Image classification data set "dataset_itr2" (aarushshenoy/plant on GitHub). Class labels (5): grape healthy, tomato late blight, tomato two-spotted spider mite, tomato target spot, tomato yellow leaf curl virus.

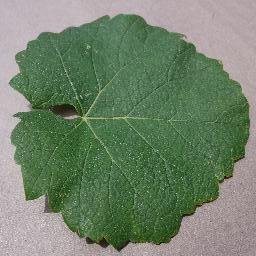
Label: grape healthy

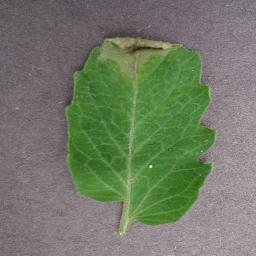
Label: tomato late blight

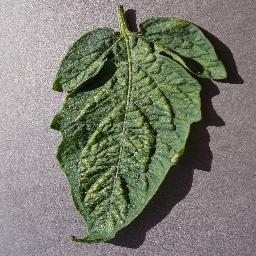
Label: tomato two-spotted spider mite

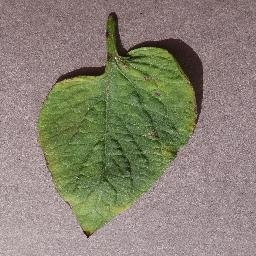
Label: tomato target spot

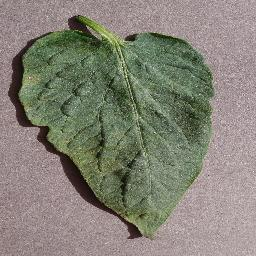
Label: tomato target spot

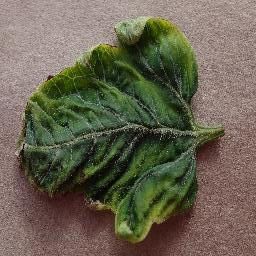
Label: tomato yellow leaf curl virus
